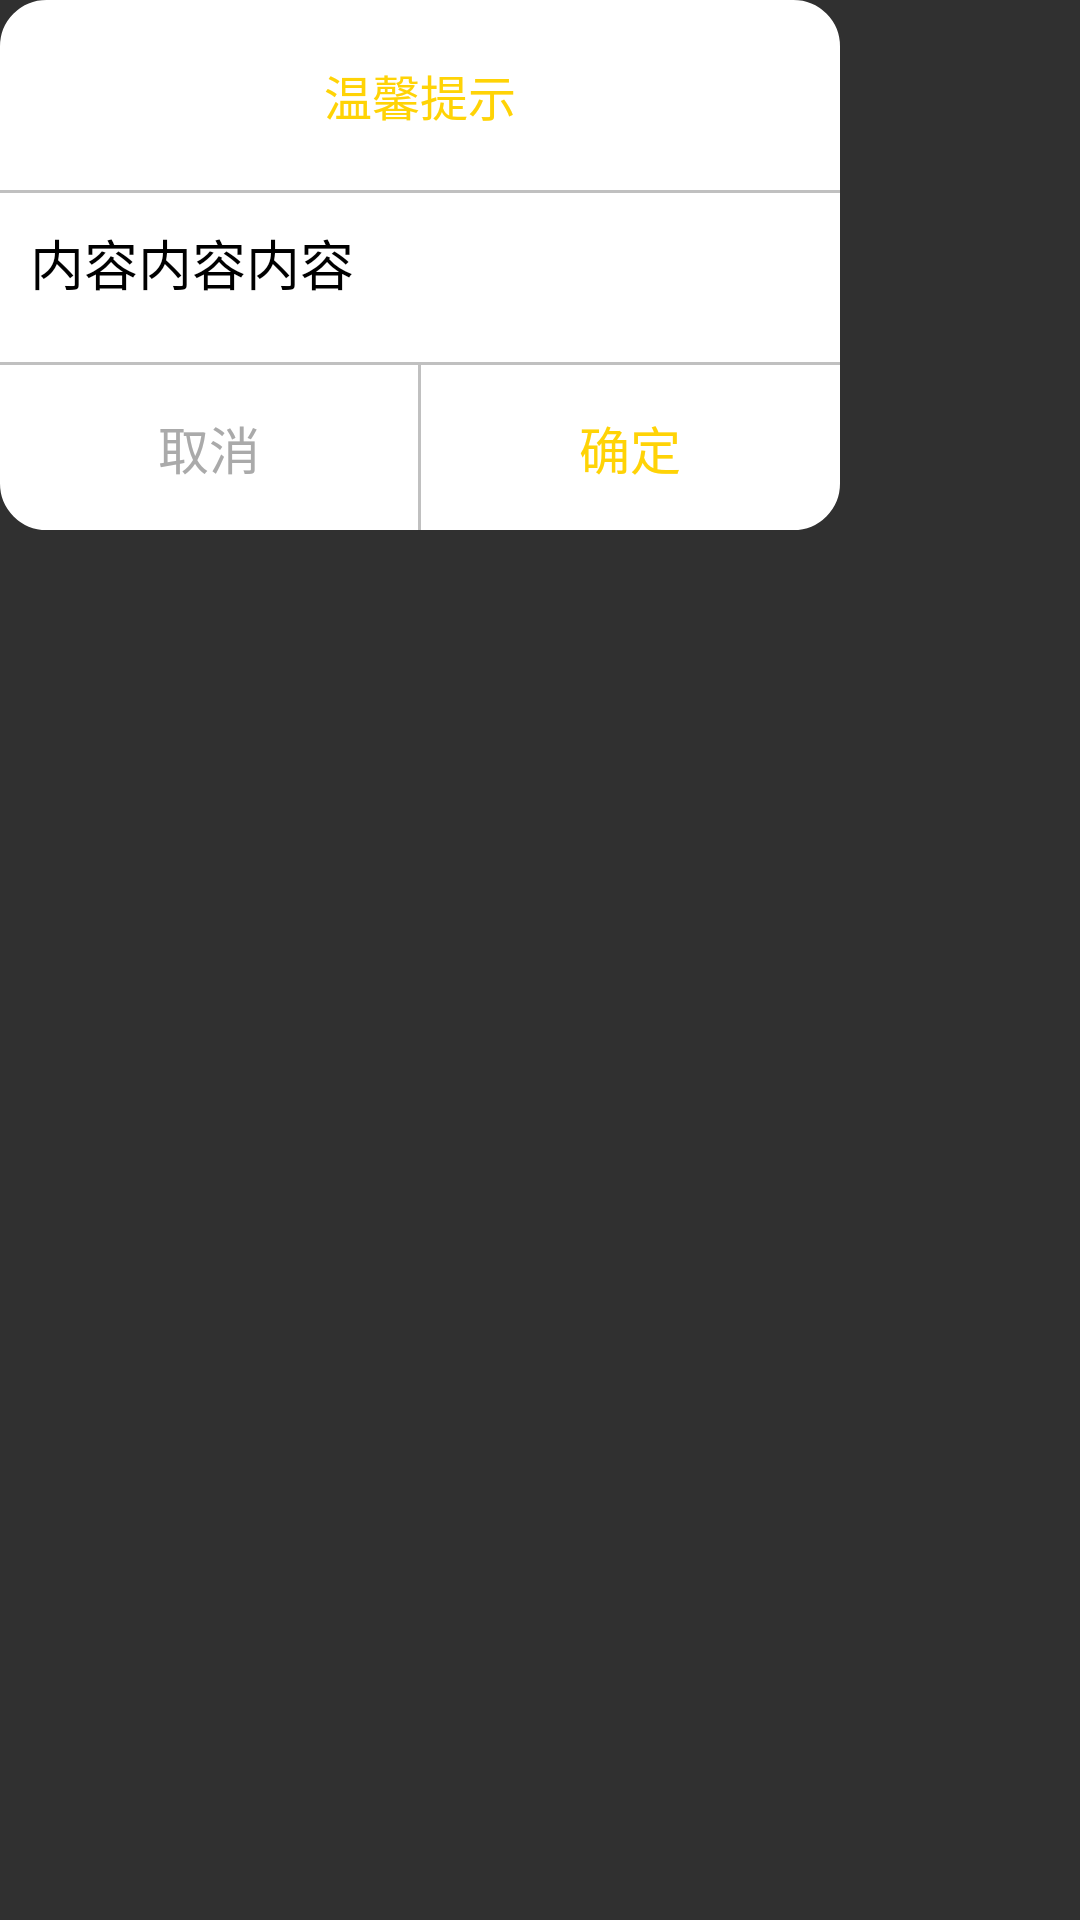

Android layout source for this screen:
<!-- AndroidManifest.xml: application theme Theme.AppCompat.NoActionBar -->
<!-- res/layout/dialog_util.xml -->
<?xml version="1.0" encoding="utf-8"?>
<RelativeLayout xmlns:android="http://schemas.android.com/apk/res/android"
    xmlns:tools="http://schemas.android.com/tools"
    android:layout_width="wrap_content"
    android:layout_height="wrap_content"
    >

    <LinearLayout
        android:layout_width="280dp"
        android:layout_height="wrap_content"
        android:background="@drawable/dialog_bg"
        android:orientation="vertical">

        <TextView
            android:id="@+id/tip"
            android:layout_width="match_parent"
            android:layout_height="wrap_content"
            android:gravity="center"
            android:padding="20dp"
            android:text="温馨提示"
            android:textColor="#FFD306"
            android:textSize="16sp" />

        <View
            android:layout_width="match_parent"
            android:layout_height="1dp"
            android:background="#c0c0c0"
            />

        <TextView
            android:id="@+id/tv_msgnotice"
            android:layout_width="match_parent"
            android:layout_height="wrap_content"
            android:layout_marginTop="10dp"
            android:layout_marginLeft="10dp"
            android:text="内容内容内容"
            android:layout_marginRight="10dp"
            android:textColor="@android:color/black"
            android:textSize="18sp" />

        <View
            android:layout_width="match_parent"
            android:layout_height="1dp"
            android:layout_marginTop="20dp"
            android:background="#c0c0c0"
            android:layout_above="@+id/ll_btn"
            />

        <LinearLayout
            android:id="@+id/ll_btn"
            android:layout_width="match_parent"
            android:layout_height="wrap_content"
            android:layout_alignParentBottom="true"
            android:orientation="horizontal">

            <TextView
                android:id="@+id/tv_cancel"
                android:layout_width="0dp"
                android:layout_height="wrap_content"
                android:layout_weight="1"
                android:gravity="center"
                android:paddingBottom="15dp"
                android:paddingTop="15dp"
                android:background="@drawable/selector_onclick"
                android:textColor="@android:color/darker_gray"
                android:text="取消"
                android:textSize="17dp" />

            <View
                android:layout_width="1dp"
                android:layout_height="match_parent"
                android:background="#c0c0c0"/>

            <TextView
                android:id="@+id/tv_positive"
                android:layout_width="0dp"
                android:layout_height="wrap_content"
                android:layout_weight="1"
                android:paddingTop="15dp"
                android:paddingBottom="15dp"
                android:textColor="#FFD306"
                android:background="@drawable/selector_onclick"
                android:text="确定"
                android:textSize="17dp"
                android:gravity="center"
                />

        </LinearLayout>


    </LinearLayout>

</RelativeLayout>
<!-- resources referenced by this layout -->
<resources>
  <!-- drawable dialog_bg (drawable) -->
  <?xml version="1.0" encoding="utf-8"?>
  <shape xmlns:android="http://schemas.android.com/apk/res/android">
  
  <corners android:radius="15dp"/>
  <stroke android:color="@android:color/white" android:width="1dp"/>
  <solid android:color="@android:color/white"/>
  </shape>
  <!-- drawable selector_onclick (drawable) -->
  <?xml version="1.0" encoding="utf-8"?>
  <selector xmlns:android="http://schemas.android.com/apk/res/android">
  
      <item android:state_pressed="true" android:drawable="@color/click"/>
  </selector>
  <color name="click">#f5f5f5</color>
</resources>
